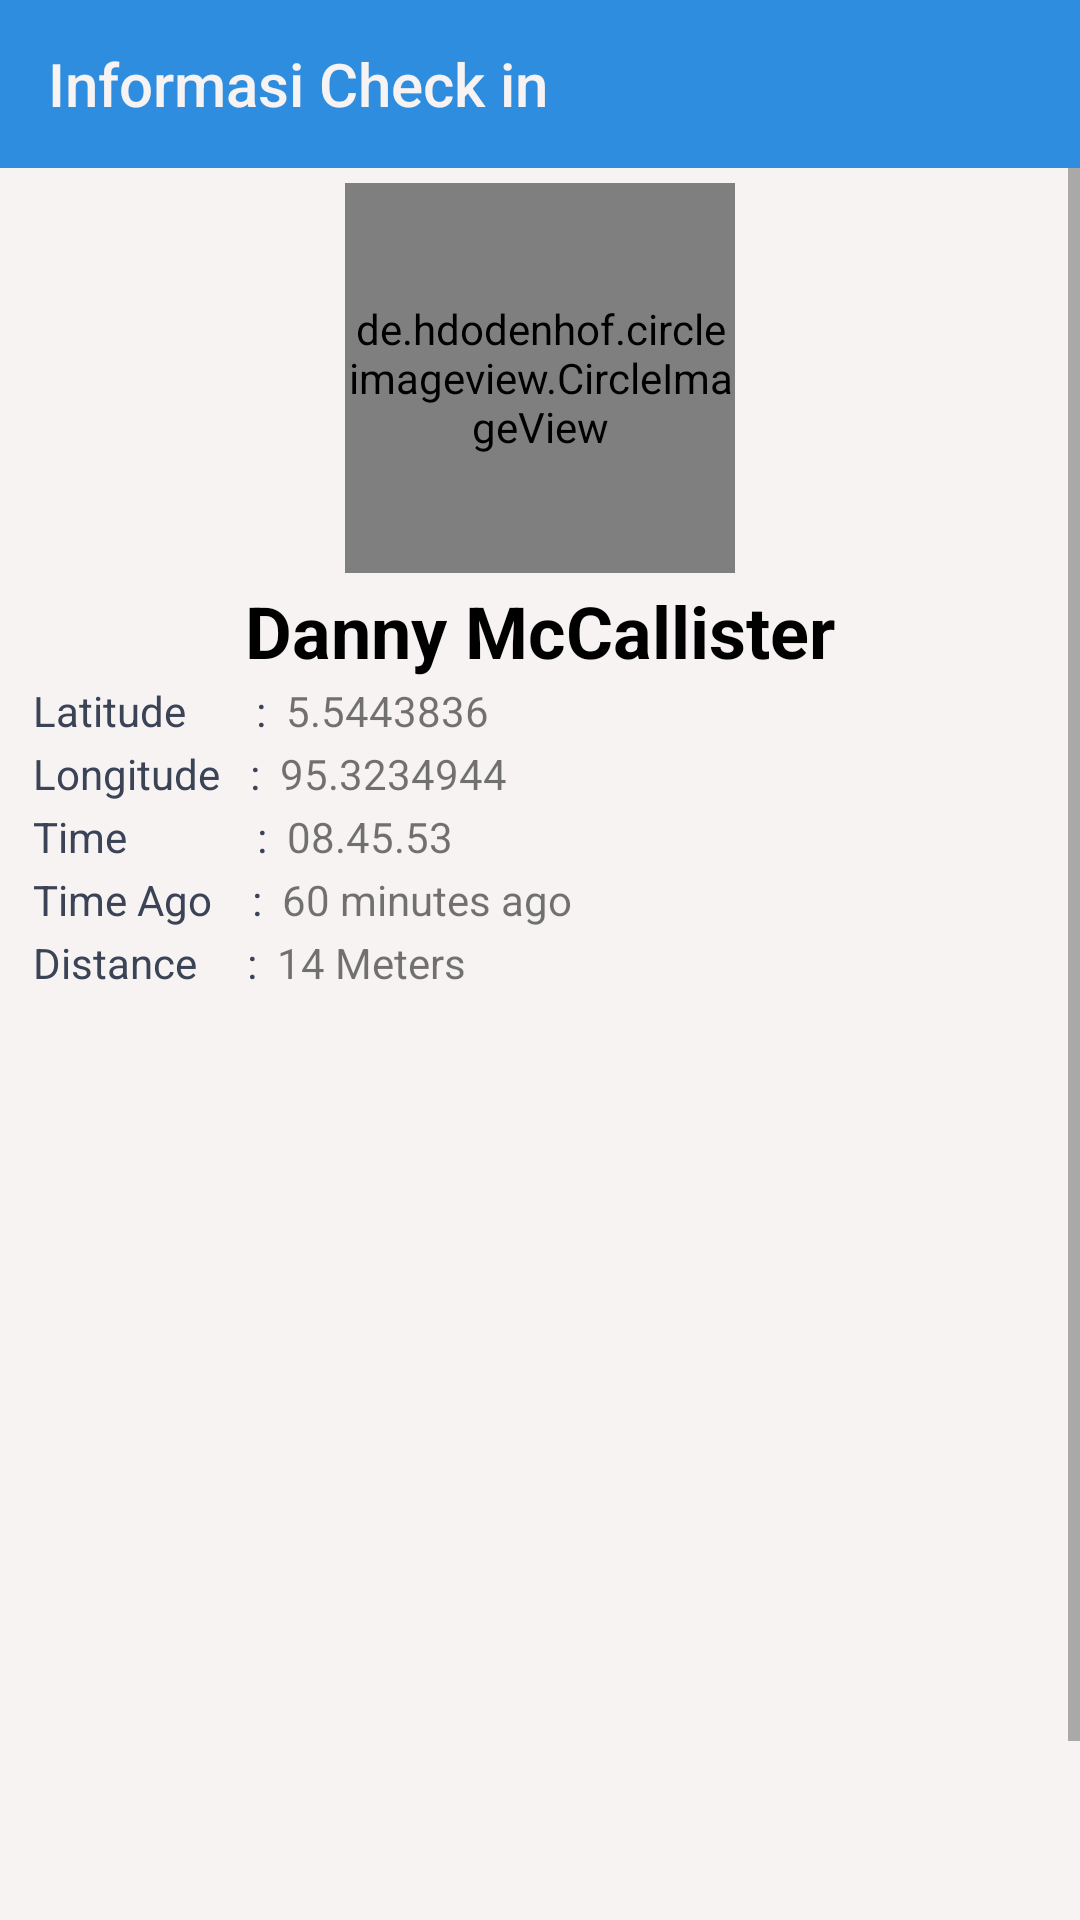

This screen was rendered from an Android layout file. Write that file and the resources it references.
<!-- AndroidManifest.xml: application theme AppTheme -->
<!-- res/layout/activity_checkin_information.xml -->
<?xml version="1.0" encoding="utf-8"?>
<LinearLayout xmlns:android="http://schemas.android.com/apk/res/android"
    xmlns:app="http://schemas.android.com/apk/res-auto"
    xmlns:tools="http://schemas.android.com/tools"
    android:layout_width="match_parent"
    android:layout_height="match_parent"
    android:background="@color/colorWhitemuda"
    android:orientation="vertical">
    <android.support.v7.widget.Toolbar
        android:id="@+id/profil_toolbar"
        android:layout_width="match_parent"
        android:layout_height="wrap_content"
        android:background="@color/birumuda"
        app:titleTextColor="@color/colorWhitemuda"
        app:title="Informasi Check in"

        >

    </android.support.v7.widget.Toolbar>

 <ScrollView
     android:layout_width="match_parent"
     android:layout_height="match_parent">
     <LinearLayout
         android:layout_width="match_parent"
         android:layout_height="match_parent"
         android:orientation="vertical">
     <de.hdodenhof.circleimageview.CircleImageView xmlns:app="http://schemas.android.com/apk/res-auto"
         android:id="@+id/profil_image"
         android:layout_width="130dp"

         android:layout_height="130dp"
         android:layout_alignParentTop="true"
         android:layout_centerHorizontal="true"
         android:layout_marginTop="5dp"
         android:src="@drawable/default_avatar"
         android:layout_gravity="center_horizontal"
         app:civ_border_color="@color/birumuda"
         app:civ_border_width="2dp" />

     <TextView
         android:id="@+id/checkin_displayname"
         android:layout_width="wrap_content"
         android:layout_height="wrap_content"
         android:layout_alignParentTop="true"
         android:layout_centerHorizontal="true"
         android:layout_marginTop="3dp"
         android:layout_gravity="center_horizontal"
         android:text="Danny McCallister"

         android:textColor="@android:color/black"
         android:textSize="24sp"
         android:textStyle="bold" />
         <LinearLayout
             android:layout_width="match_parent"
             android:layout_margin="1dp"
             android:layout_marginTop="15dp"
             android:layout_height="wrap_content">
             <TextView

                 android:layout_width="wrap_content"
                 android:layout_height="wrap_content"
                 android:text="Latitude       :  "
                 android:textColor="@color/hitamflat"
                 android:layout_marginStart="10dp"
                 android:textSize="14sp" />
             <TextView
                 android:layout_width="wrap_content"
                 android:layout_height="wrap_content"
                 android:id="@+id/checkin_latitude"
                 android:text="5.5443836"/>
         </LinearLayout>
         <LinearLayout
             android:layout_width="match_parent"
             android:layout_margin="1dp"

             android:layout_height="wrap_content">
             <TextView

                 android:layout_width="wrap_content"
                 android:layout_height="wrap_content"
                 android:text="Longitude   :  "
                 android:textColor="@color/hitamflat"
                 android:layout_marginStart="10dp"
                 android:textSize="14sp" />
             <TextView
                 android:layout_width="wrap_content"
                 android:layout_height="wrap_content"
                 android:id="@+id/checkin_longitude"
                 android:text="95.3234944"/>
         </LinearLayout>


         <LinearLayout
             android:layout_width="match_parent"
             android:layout_margin="1dp"
             android:layout_height="wrap_content">

             <TextView

                 android:layout_width="wrap_content"
                 android:layout_height="wrap_content"
                 android:text="Time             :  "
                 android:textColor="@color/hitamflat"
                 android:layout_marginStart="10dp"
                 android:textSize="14sp" />
             <TextView
                 android:layout_width="wrap_content"
                 android:layout_height="wrap_content"
                 android:id="@+id/checkin_time"
                 android:text="08.45.53"/>


         </LinearLayout>

         <LinearLayout
             android:layout_width="match_parent"
             android:layout_margin="1dp"
             android:layout_height="wrap_content">

             <TextView

                 android:layout_width="wrap_content"
                 android:layout_height="wrap_content"
                 android:text="Time Ago    :  "
                 android:textColor="@color/hitamflat"
                 android:layout_marginStart="10dp"
                 android:textSize="14sp" />
             <TextView
                 android:layout_width="wrap_content"
                 android:layout_height="wrap_content"
                 android:id="@+id/checkin_timestamp"
                 android:text="60 minutes ago"/>


         </LinearLayout>

         <LinearLayout
             android:layout_width="match_parent"
             android:layout_margin="1dp"
             android:layout_height="wrap_content">

             <TextView

                 android:layout_width="wrap_content"
                 android:layout_height="wrap_content"
                 android:text="Distance     :  "
                 android:textColor="@color/hitamflat"
                 android:layout_marginStart="10dp"
                 android:textSize="14sp" />
             <TextView
                 android:layout_width="wrap_content"
                 android:layout_height="wrap_content"
                 android:id="@+id/checkin_distance"
                 android:text="14 Meters"/>


         </LinearLayout>
     <ImageView
         android:id="@+id/checkin_selfie"
         android:layout_width="400dp"
         android:layout_height="300dp"
         app:srcCompat="@drawable/image_9" />









     <Button
         android:id="@+id/checkin_btn_back"
         android:layout_width="180dp"
         android:layout_height="34dp"
         android:layout_alignParentBottom="true"
         android:layout_centerHorizontal="true"
         android:layout_marginBottom="11dp"
         android:layout_marginTop="30dp"
         android:layout_gravity="center_horizontal"

         android:background="@drawable/buttoncapsul"
         android:text="Back To Dashboard" />


     </LinearLayout>

 </ScrollView>
</LinearLayout>
<!-- resources referenced by this layout -->
<resources>
  <color name="birumuda">#2E8DDe</color>
  <color name="colorWhitemuda">#f7f3f3</color>
  <color name="hitamflat">#3B4357</color>
  <!-- drawable buttoncapsul (drawable) -->
  <?xml version="1.0" encoding="utf-8"?>
  <shape xmlns:android="http://schemas.android.com/apk/res/android"
      android:shape="rectangle" >
  
      <corners
          android:bottomLeftRadius="30dp"
          android:bottomRightRadius="30dp"
          android:radius="60dp"
          android:topLeftRadius="30dp"
          android:topRightRadius="30dp" />
  
      <solid android:color="@color/fui_bgGoogle" />
  
      <padding
          android:bottom="0dp"
          android:left="0dp"
          android:right="0dp"
          android:top="0dp" />
  <stroke
      android:color="#2E8DDe"
      android:width="2dp"></stroke>
      <size
          android:height="60dp"
          android:width="270dp" />
  
  </shape>
  <style name="AppTheme" parent="Theme.AppCompat.Light.NoActionBar">
          
          <item name="colorPrimary">@color/colorPrimary</item>
          <item name="colorPrimaryDark">@color/colorPrimaryDark</item>
          <item name="colorAccent">@color/colorAccent</item>
          <item name="windowActionModeOverlay">true</item>
          <item name="android:actionModeBackground">@color/blue_grey_600</item>
      </style>
  <color name="colorPrimary">#00bcd4</color>
  <color name="colorPrimaryDark">#0097a7</color>
  <color name="colorAccent">#673bb7</color>
  <color name="blue_grey_600">#546E7A</color>
</resources>
